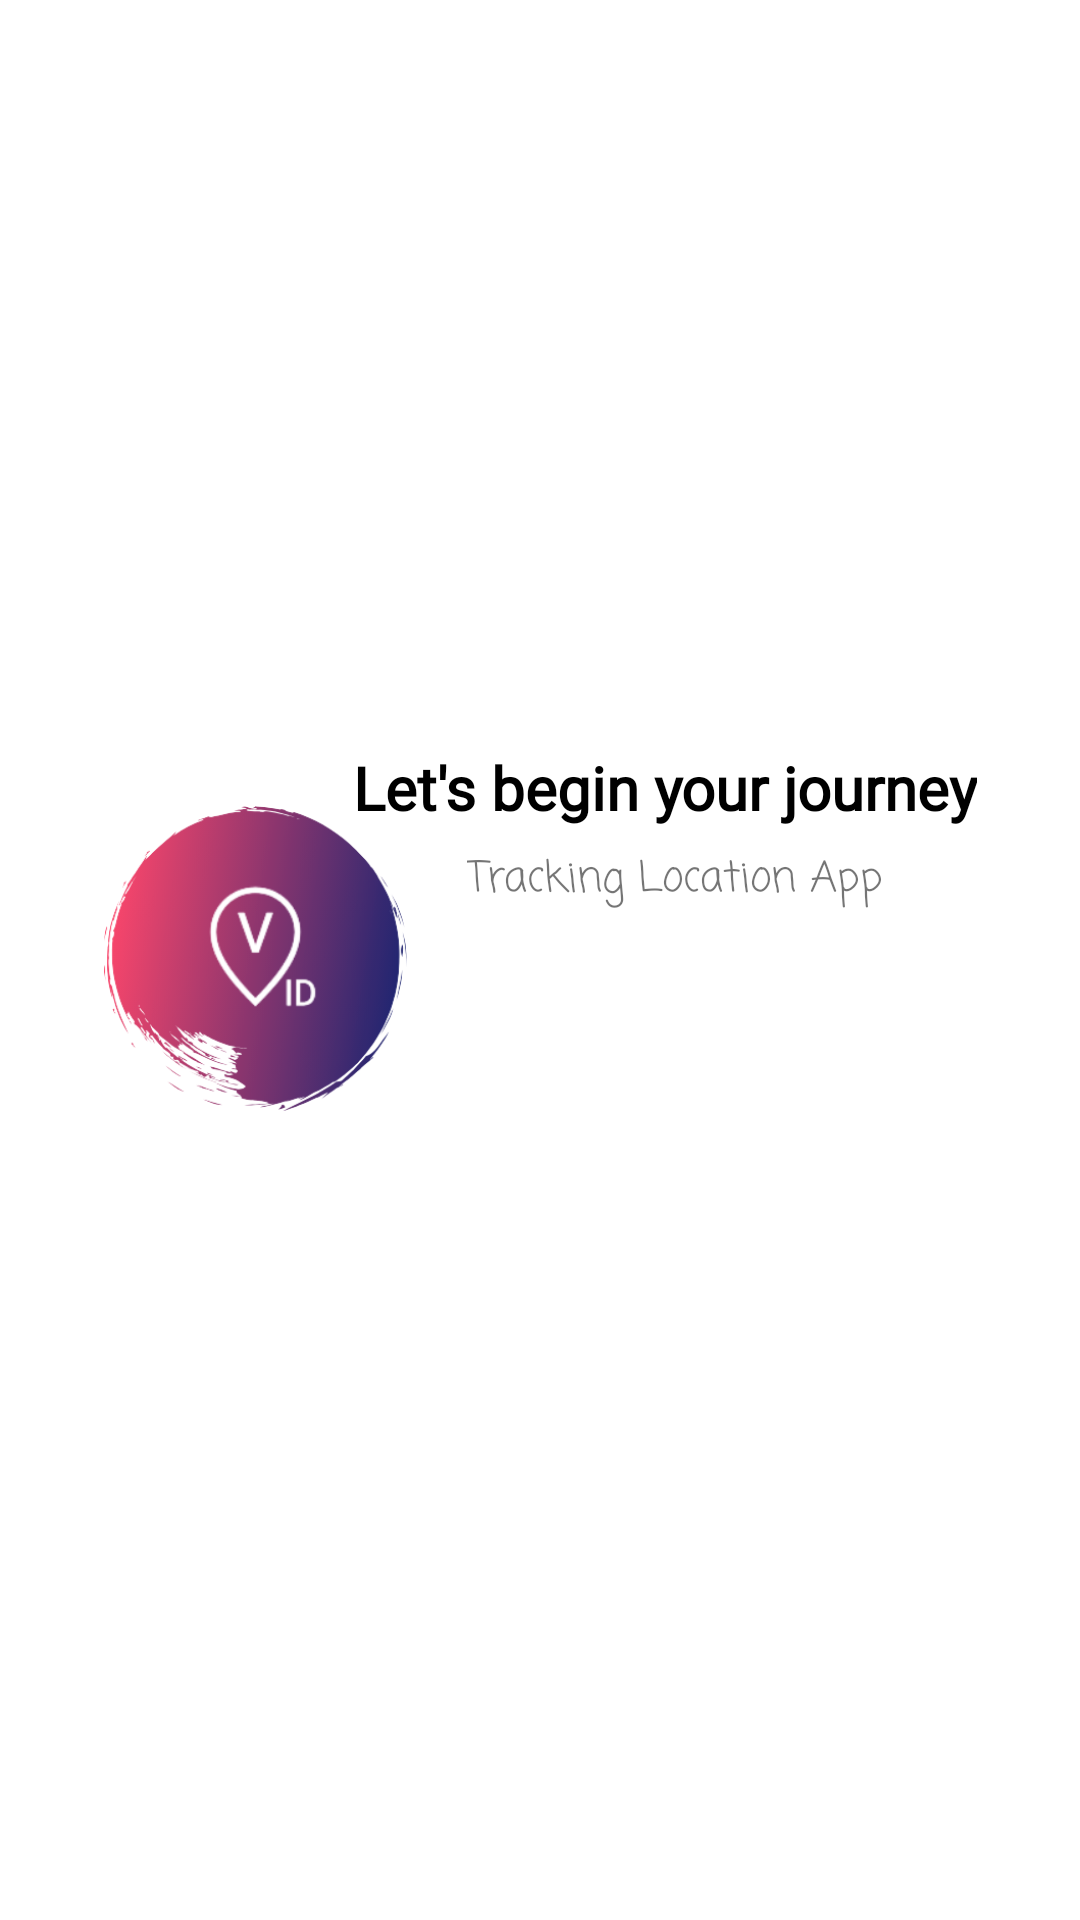

Reconstruct the res/layout file that produces this screen, plus the resources it refers to.
<!-- AndroidManifest.xml: application theme AppTheme -->
<!-- res/layout/activity_welcome.xml -->
<?xml version="1.0" encoding="utf-8"?>
<androidx.constraintlayout.widget.ConstraintLayout xmlns:android="http://schemas.android.com/apk/res/android"
    xmlns:app="http://schemas.android.com/apk/res-auto"
    xmlns:tools="http://schemas.android.com/tools"
    android:layout_width="match_parent"
    android:layout_height="match_parent"
    tools:context=".Welcome"
    android:background="#FFFFFF">

    <ImageView
        android:id="@+id/logo_welcome"
        android:layout_width="170dp"
        android:layout_height="170dp"
        android:src="@drawable/logo500"
        app:layout_constraintBottom_toBottomOf="parent"
        app:layout_constraintEnd_toEndOf="parent"
        app:layout_constraintHorizontal_bias="0.0"
        app:layout_constraintStart_toStartOf="parent"
        app:layout_constraintTop_toTopOf="parent"
        app:layout_constraintVertical_bias="0.499" />

    <TextView
        android:id="@+id/textView"
        android:layout_width="wrap_content"
        android:layout_height="wrap_content"
        android:layout_marginBottom="364dp"
        android:fontFamily="@font/annie_use_your_telescope"
        android:text="Let's begin your journey"
        android:textColor="#000000"
        android:textSize="20sp"
        android:textStyle="bold"
        app:layout_constraintBottom_toBottomOf="parent"
        app:layout_constraintEnd_toEndOf="parent"
        app:layout_constraintHorizontal_bias="0.774"
        app:layout_constraintStart_toStartOf="parent" />

    <TextView
        android:id="@+id/textView2"
        android:layout_width="wrap_content"
        android:layout_height="wrap_content"
        android:layout_marginBottom="336dp"
        android:fontFamily="casual"
        android:text="Tracking Location App"
        app:layout_constraintBottom_toBottomOf="parent"
        app:layout_constraintEnd_toEndOf="parent"
        app:layout_constraintHorizontal_bias="0.704"
        app:layout_constraintStart_toStartOf="parent" />


</androidx.constraintlayout.widget.ConstraintLayout>
<!-- resources referenced by this layout -->
<resources>
  <!-- drawable logo500: png bitmap (drawable, 86778 bytes) -->
  <style name="AppTheme" parent="Theme.AppCompat.Light.NoActionBar">
          
          <item name="colorPrimary">@color/colorPrimary</item>
          <item name="colorPrimaryDark">#1D2671</item>
          <item name="colorAccent">@color/colorAccent</item>
      </style>
  <color name="colorPrimary">#6200EE</color>
  <color name="colorAccent">#FC466B</color>
</resources>
